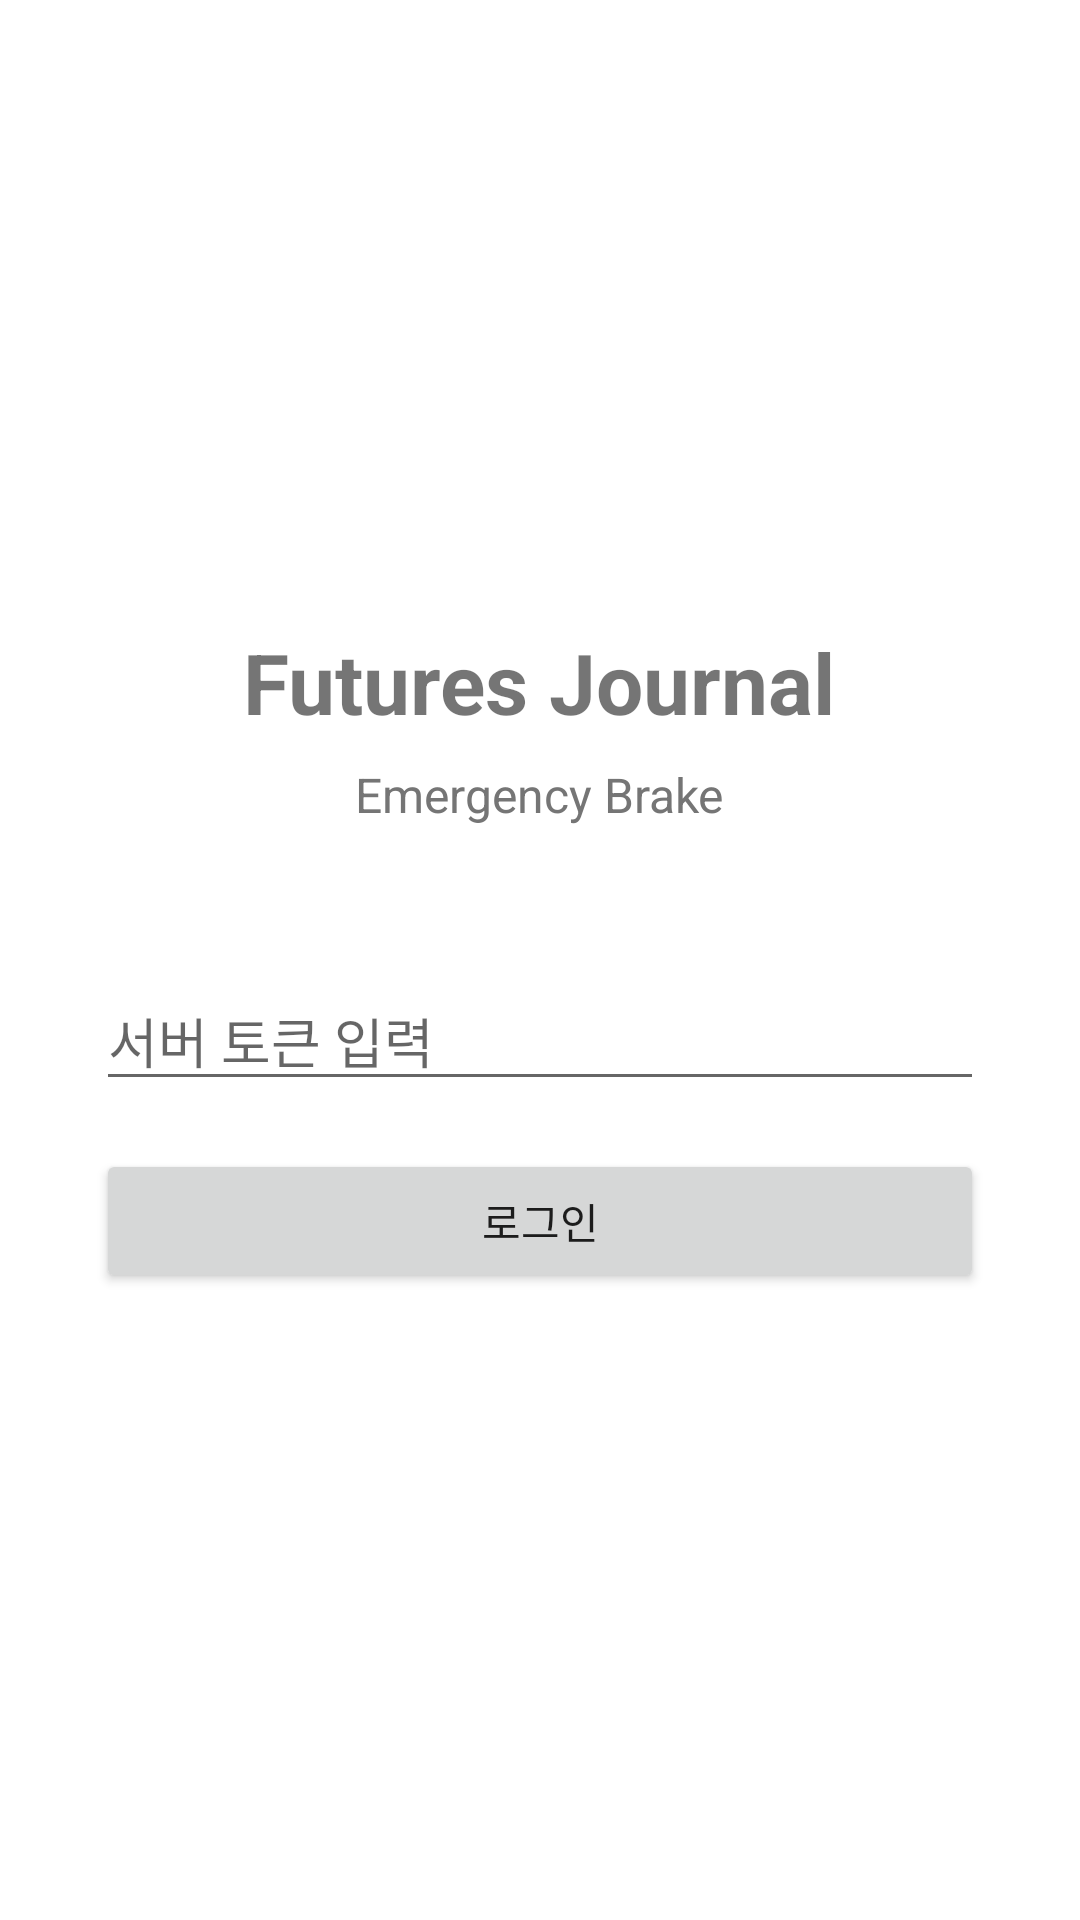

Write the Android layout XML for this screen, with the resource values it uses.
<!-- AndroidManifest.xml: application theme Theme.FuturesJournal -->
<!-- res/layout/activity_login.xml -->
<?xml version="1.0" encoding="utf-8"?>
<LinearLayout xmlns:android="http://schemas.android.com/apk/res/android"
    android:layout_width="match_parent"
    android:layout_height="match_parent"
    android:orientation="vertical"
    android:gravity="center"
    android:padding="32dp"
    android:background="?android:attr/windowBackground">

    <TextView
        android:layout_width="wrap_content"
        android:layout_height="wrap_content"
        android:text="@string/app_name"
        android:textSize="28sp"
        android:textStyle="bold"
        android:layout_marginBottom="8dp" />

    <TextView
        android:layout_width="wrap_content"
        android:layout_height="wrap_content"
        android:text="Emergency Brake"
        android:textSize="16sp"
        android:textColor="@color/text_secondary"
        android:layout_marginBottom="48dp" />

    <EditText
        android:id="@+id/token_input"
        android:layout_width="match_parent"
        android:layout_height="wrap_content"
        android:hint="@string/login_token_hint"
        android:inputType="textPassword"
        android:layout_marginBottom="16dp" />

    <Button
        android:id="@+id/login_btn"
        android:layout_width="match_parent"
        android:layout_height="wrap_content"
        android:text="@string/login_btn" />

    <ProgressBar
        android:id="@+id/login_progress"
        android:layout_width="wrap_content"
        android:layout_height="wrap_content"
        android:visibility="gone"
        android:layout_marginTop="16dp" />

</LinearLayout>
<!-- resources referenced by this layout -->
<resources>
  <color name="text_secondary">#FF757575</color>
  <string name="app_name">Futures Journal</string>
  <string name="login_btn">로그인</string>
  <string name="login_token_hint">서버 토큰 입력</string>
  <style name="Theme.FuturesJournal" parent="Theme.MaterialComponents.DayNight.NoActionBar" />
</resources>
